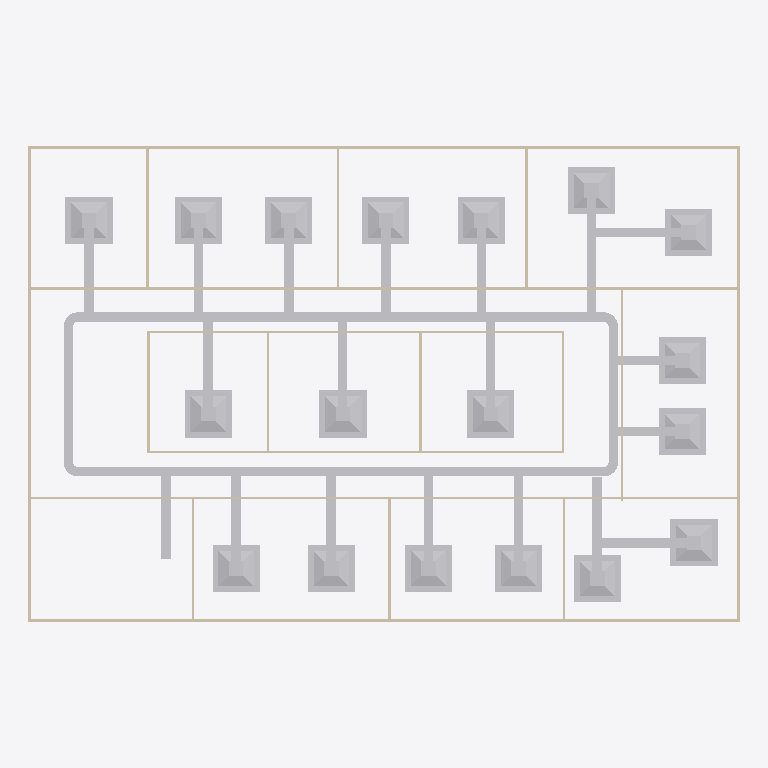
Plan cut of the same IFC building model at storey 'DUCTING' (level 2.80 m, cut at 4.20 m), seen from above with north up, elements coloured by IFC class: 48 other elements (light grey), 20 walls (beige). Cut surfaces are drawn darker.
Extent 30.2 m × 20.2 m × 3.1 m (x, y, z). Storeys (2): GF at 0.00 m; DUCTING at 2.80 m. Elements (98): 23 IfcDuctFitting, 23 IfcDuctSegment, 20 IfcWall, 18 IfcAirTerminalBox, 12 IfcDoor, 1 IfcDistributionElement, 1 IfcSlab.

HEADER;
FILE_DESCRIPTION(('ViewDefinition[DesignTransferView]'),'2;1');
FILE_NAME('s08-activity.ifc','2026-10-26T16:11:22+08:00',(''),(''),'IfcOpenShell 0.8.5-post1','Bonsai 0.8.5-post1','Nobody');
FILE_SCHEMA(('IFC4'));
ENDSEC;
DATA;
#1=IFCPROJECT('3zt5O$T9T8$f08reIzjZBG',$,'My Project',$,$,$,$,(#14,#26),#9);
#31=IFCSITE('1NLrA44prEX92DnmwXdVUh',$,'My Site',$,$,#54,$,$,$,$,$,$,$,$);
#37=IFCBUILDING('1ea87Rwi56DAMd629yNbTu',$,'My Building',$,$,#60,$,$,$,$,$,$);
#43=IFCBUILDINGSTOREY('2of0Ajz6PECP2yaGtpU3l_',$,'GF',$,$,#66,$,$,$,$);
#1016=IFCBUILDINGSTOREY('3HTIekM2nDnOQ$CItJIcEO',$,'DUCTING',$,$,#4387,$,$,$,$);
#5055=IFCDUCTSEGMENT('2ZOrVRyaf9uBqWcIJqPJJa',$,'DuctSegment',$,$,#5199,#5089,$,$);
#4555=IFCDUCTSEGMENT('2JnKfZmLP0CfCT8mlDT4MG',$,'DuctSegment',$,$,#5319,#4589,$,$);
#5995=IFCAIRTERMINALBOX('2G1ABPvaPFSBjWDtmqOM3h',$,'AirTerminal',$,$,#6097,#6001,$,.CONSTANTFLOW.);
#1275=IFCWALL('1UDBmIW3567uetp1yQ1qI9',$,'Wall',$,$,#1536,#1281,$,$);
#1325=IFCWALL('0D$5VMz2v6s8av8iII3Pg9',$,'Wall',$,$,#1472,#1331,$,$);
#6098=IFCAIRTERMINALBOX('1$hgB_k7f6jQ2ObwEFlqoc',$,'AirTerminal',$,$,#8926,#6104,$,.CONSTANTFLOW.);
#5720=IFCAIRTERMINALBOX('1Xi3sWPlbDU9jFOWrJC2_y',$,'AirTerminal',$,$,#5776,#5721,$,.CONSTANTFLOW.);
#5777=IFCAIRTERMINALBOX('0f30kr$DPAXudlDxtm4lfL',$,'AirTerminal',$,$,#5851,#5783,$,.CONSTANTFLOW.);
#7635=IFCAIRTERMINALBOX('2xQQwresT4ew8PefeP1aSE',$,'AirTerminal',$,$,#9031,#7641,$,.CONSTANTFLOW.);
#6191=IFCAIRTERMINALBOX('3GaZSeycf8HP_kACFQO8wI',$,'AirTerminal',$,$,#6265,#6197,$,.CONSTANTFLOW.);
#6615=IFCAIRTERMINALBOX('2CKPWR8DH9fxWNJXkj6kfX',$,'AirTerminal',$,$,#6855,#6621,$,.CONSTANTFLOW.);
#6663=IFCAIRTERMINALBOX('03E465ZJDCNx_0DEUbiRie',$,'AirTerminal',$,$,#8951,#6669,$,.CONSTANTFLOW.);
#6949=IFCAIRTERMINALBOX('1_DkxqYdTBuxBvK2kRG1hy',$,'AirTerminal',$,$,#8981,#6955,$,.CONSTANTFLOW.);
#7090=IFCAIRTERMINALBOX('3zK$fots99ZRTXt7u205sa',$,'AirTerminal',$,$,#7521,#7096,$,.CONSTANTFLOW.);
#7306=IFCAIRTERMINALBOX('1XkWLUj1T6zeGF0pcJQrng',$,'AirTerminal',$,$,#9434,#7312,$,.CONSTANTFLOW.);
#7203=IFCAIRTERMINALBOX('20HEqrEUjBSOB$4kA_M4Pl',$,'AirTerminal',$,$,#7305,#7209,$,.CONSTANTFLOW.);
#7424=IFCAIRTERMINALBOX('0O3d_HbDr2KhY1gQeaWVBD',$,'AirTerminal',$,$,#9444,#7430,$,.CONSTANTFLOW.);
#6409=IFCAIRTERMINALBOX('0OzNpcSUH7HAXy31pEm_8W',$,'AirTerminal',$,$,#6511,#6415,$,.CONSTANTFLOW.);
#6512=IFCAIRTERMINALBOX('2wJ9xScdPDxQq7wpINf2bz',$,'AirTerminal',$,$,#6614,#6518,$,.CONSTANTFLOW.);
#6856=IFCAIRTERMINALBOX('0rpZswyoj6yv986ppSvXNd',$,'AirTerminal',$,$,#8971,#6862,$,.CONSTANTFLOW.);
#6997=IFCAIRTERMINALBOX('15S3izcwD2mfo73b1WnyX$',$,'AirTerminal',$,$,#8986,#7003,$,.CONSTANTFLOW.);
#7522=IFCAIRTERMINALBOX('0M6NXEPWP0KwbqCS3f6fT0',$,'AirTerminal',$,$,#9021,#7528,$,.CONSTANTFLOW.);
#1691=IFCWALL('1FThg5$zvA0wdYF9edpZMy',$,'Wall',$,$,#1702,#1697,$,$);
#1300=IFCWALL('0vjWYu7njEFBO_oOq$0Qyr',$,'Wall',$,$,#1311,#1306,$,$);
#1350=IFCWALL('0MRWzSognESQdIQWcQ80v9',$,'Wall',$,$,#1504,#1356,$,$);
#2199=IFCWALL('3v2aa1NzvEb9OH_5rmflzp',$,'Wall',$,$,#2210,#2205,$,$);
#4388=IFCDUCTSEGMENT('2x4y00F116bRlWK3amWsI$',$,'DuctSegment',$,$,#5219,#4401,$,$);
#4430=IFCDUCTSEGMENT('1wcz9IQ9j0Ef6vMjtrBv_S',$,'DuctSegment',$,$,#5442,#4464,$,$);
#7045=IFCDUCTSEGMENT('3o2DVOif534hMZh8DWwLRV',$,'DuctSegment',$,$,#8991,#7079,$,$);
#7472=IFCDUCTSEGMENT('3V_A81Pi9FGQxhev7ON$yn',$,'DuctSegment',$,$,#9016,#7506,$,$);
#7590=IFCDUCTSEGMENT('1RyJhWJ2D3aOQ0u0xYlZxD',$,'DuctSegment',$,$,#9026,#7624,$,$);
#2287=IFCWALL('3teyjcrzf3uAgXpO0b$VhD',$,'Wall',$,$,#2434,#2293,$,$);
#2237=IFCWALL('38QhbdbKb9UujMqX3wlw11',$,'Wall',$,$,#2498,#2243,$,$);
#5905=IFCDUCTSEGMENT('1NYC87MwjEiwauIleVqb_f',$,'DuctSegment',$,$,#8911,#5939,$,$);
#6806=IFCDUCTSEGMENT('32CHo03Ir9HhRHlZ_kFgP7',$,'DuctSegment',$,$,#8966,#6840,$,$);
#6711=IFCDUCTSEGMENT('2tDl0vf_97ifX2Rk4iDMhn',$,'DuctSegment',$,$,#8956,#6745,$,$);
#5644=IFCDUCTSEGMENT('2Tfdv3B110Ru3kxEd7WSEo',$,'DuctSegment',$,$,#8906,#5655,$,$);
#6364=IFCDUCTSEGMENT('3z7u_C7CfFkelzpMO4R335',$,'DuctSegment',$,$,#8936,#6398,$,$);
#6462=IFCDUCTSEGMENT('3XRwKaNUf6gQTlp4VoKcvG',$,'DuctSegment',$,$,#8941,#6496,$,$);
#9231=IFCDUCTSEGMENT('0WHCQrwML6kwGY3mXQofwK',$,'DuctSegment',$,$,#9454,#9267,$,$);
#7158=IFCDUCTSEGMENT('1F$nZuH7b9iR2UMF2w9xtk',$,'DuctSegment',$,$,#8996,#7192,$,$);
#5950=IFCDUCTSEGMENT('3QUSbBP1rCHQ0gWhYF_l41',$,'DuctSegment',$,$,#8916,#5984,$,$);
#6048=IFCDUCTSEGMENT('2GUoAuzs5DM9gvLjCy2pA5',$,'DuctSegment',$,$,#8921,#6082,$,$);
#6756=IFCDUCTSEGMENT('25c73OJHP3QfgL2yZJm642',$,'DuctSegment',$,$,#8961,#6790,$,$);
#6904=IFCDUCTSEGMENT('1ttm0cerf5uxwyt_pZyfel',$,'DuctSegment',$,$,#8976,#6938,$,$);
#6146=IFCDUCTSEGMENT('2e$P19Jy5BZebQss_EJ24R',$,'DuctSegment',$,$,#8931,#6180,$,$);
#6565=IFCDUCTSEGMENT('3JxmU7avb6K98zpU41JQUl',$,'DuctSegment',$,$,#8946,#6599,$,$);
#7374=IFCDUCTSEGMENT('2VbtKhRYP6EeGe9RAJI0Mc',$,'DuctSegment',$,$,#9439,#7408,$,$);
#7256=IFCDUCTSEGMENT('1TQC6iH$n9Jega7l6oEQJl',$,'DuctSegment',$,$,#9429,#7290,$,$);
#1575=IFCWALL('0yoypxvBj1LOjvNX_uVlxo',$,'Wall',$,$,#1586,#1581,$,$);
#2588=IFCWALL('3wRS01hnLD4B$J95dhOsKc',$,'Wall',$,$,#2599,#2594,$,$);
#4353=IFCWALL('34SAuU2qLCdwV$uj36b6u8',$,'Wall',$,$,#4382,#4364,$,$);
#2664=IFCWALL('2u5j55KIv7MPjPhu1A$avy',$,'Wall',$,$,#2675,#2670,$,$);
#2312=IFCWALL('3pHwNhcHT59BzMMTBJMF1f',$,'Wall',$,$,#2466,#2318,$,$);
#2550=IFCWALL('0_i8dKuLTDOeOHoWA7rqIT',$,'Wall',$,$,#2561,#2556,$,$);
#1550=IFCWALL('35K1npWBPFGB3tO6w_xo94',$,'Wall',$,$,#1561,#1556,$,$);
#1729=IFCWALL('3NWj3y039AvQIEMOySC9Fs',$,'Wall',$,$,#1740,#1735,$,$);
#2262=IFCWALL('32x$v5jALC4AtRDaSMpZN_',$,'Wall',$,$,#2273,#2268,$,$);
#2626=IFCWALL('2Ys7X7SLPFIQVgD5yA6a41',$,'Wall',$,$,#2637,#2632,$,$);
#2702=IFCWALL('1CrOvByev4Z9g5C7MtL_BV',$,'Wall',$,$,#2713,#2708,$,$);
#2512=IFCWALL('1vx03Rlen1m8AGkws_VT06',$,'Wall',$,$,#2523,#2518,$,$);
#5485=IFCDUCTFITTING('0k_$Mx0OvFqeFteKznQNQ4',$,'DuctFitting',$,$,#5516,#5493,$,$);
#5573=IFCDUCTFITTING('3WvxyLEk9AOfETT$efQSm_',$,'DuctFitting',$,$,#5604,#5581,$,$);
#5268=IFCDUCTFITTING('2F66z4XuD6mOhgy_dAXlip',$,'DuctFitting',$,$,#5300,#5277,$,$);
#5362=IFCDUCTFITTING('1GdNGOvDH14eNe4uYxYPiB',$,'DuctFitting',$,$,#5393,#5370,$,$);
#8323=IFCDUCTFITTING('2g$AhQmgn9BO$4B_0G92CK',$,'DuctFitting',$,$,#8359,#8334,$,$);
#8389=IFCDUCTFITTING('1eSECtwAn58h9Kl7MklYuK',$,'DuctFitting',$,$,#8425,#8400,$,$);
#9364=IFCDUCTFITTING('1uPo6Pu4b3yBLk1Hl845$P',$,'DuctFitting',$,$,#9400,#9375,$,$);
ENDSEC;
